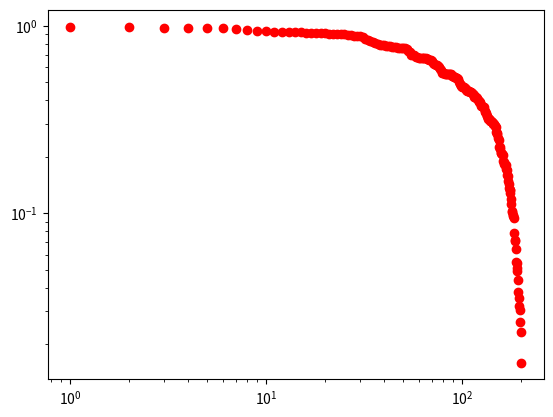

Generate this figure with matplotlib:
import random
from matplotlib import pyplot as plt
import matplotlib.animation as animation

N = 200
RATE = 1.1

state = [random.random() for _ in range(N)]
state.sort(reverse=True)

fig, ax = plt.subplots()
ax.set_yscale('log')
ax.set_xscale('log')
xdata = list(range(N))
ln, = plt.plot(xdata, state, 'ro')

def init2():
    #ax.set_xlim(0, 2*np.pi)
    #ax.set_ylim(-1, 1)
    return ln,

def init():
    ln.set_data([], [])
    return ln,

def update(frame):
    for indx in range(len(state)):
      state[indx] *= RATE
    ln.set_data(xdata, state)
    ax.set_ylim(min(state), max(state))
    return ln,

ani = animation.FuncAnimation(fig, update, frames=list(range(100)),
                    init_func=init)
plt.show()
